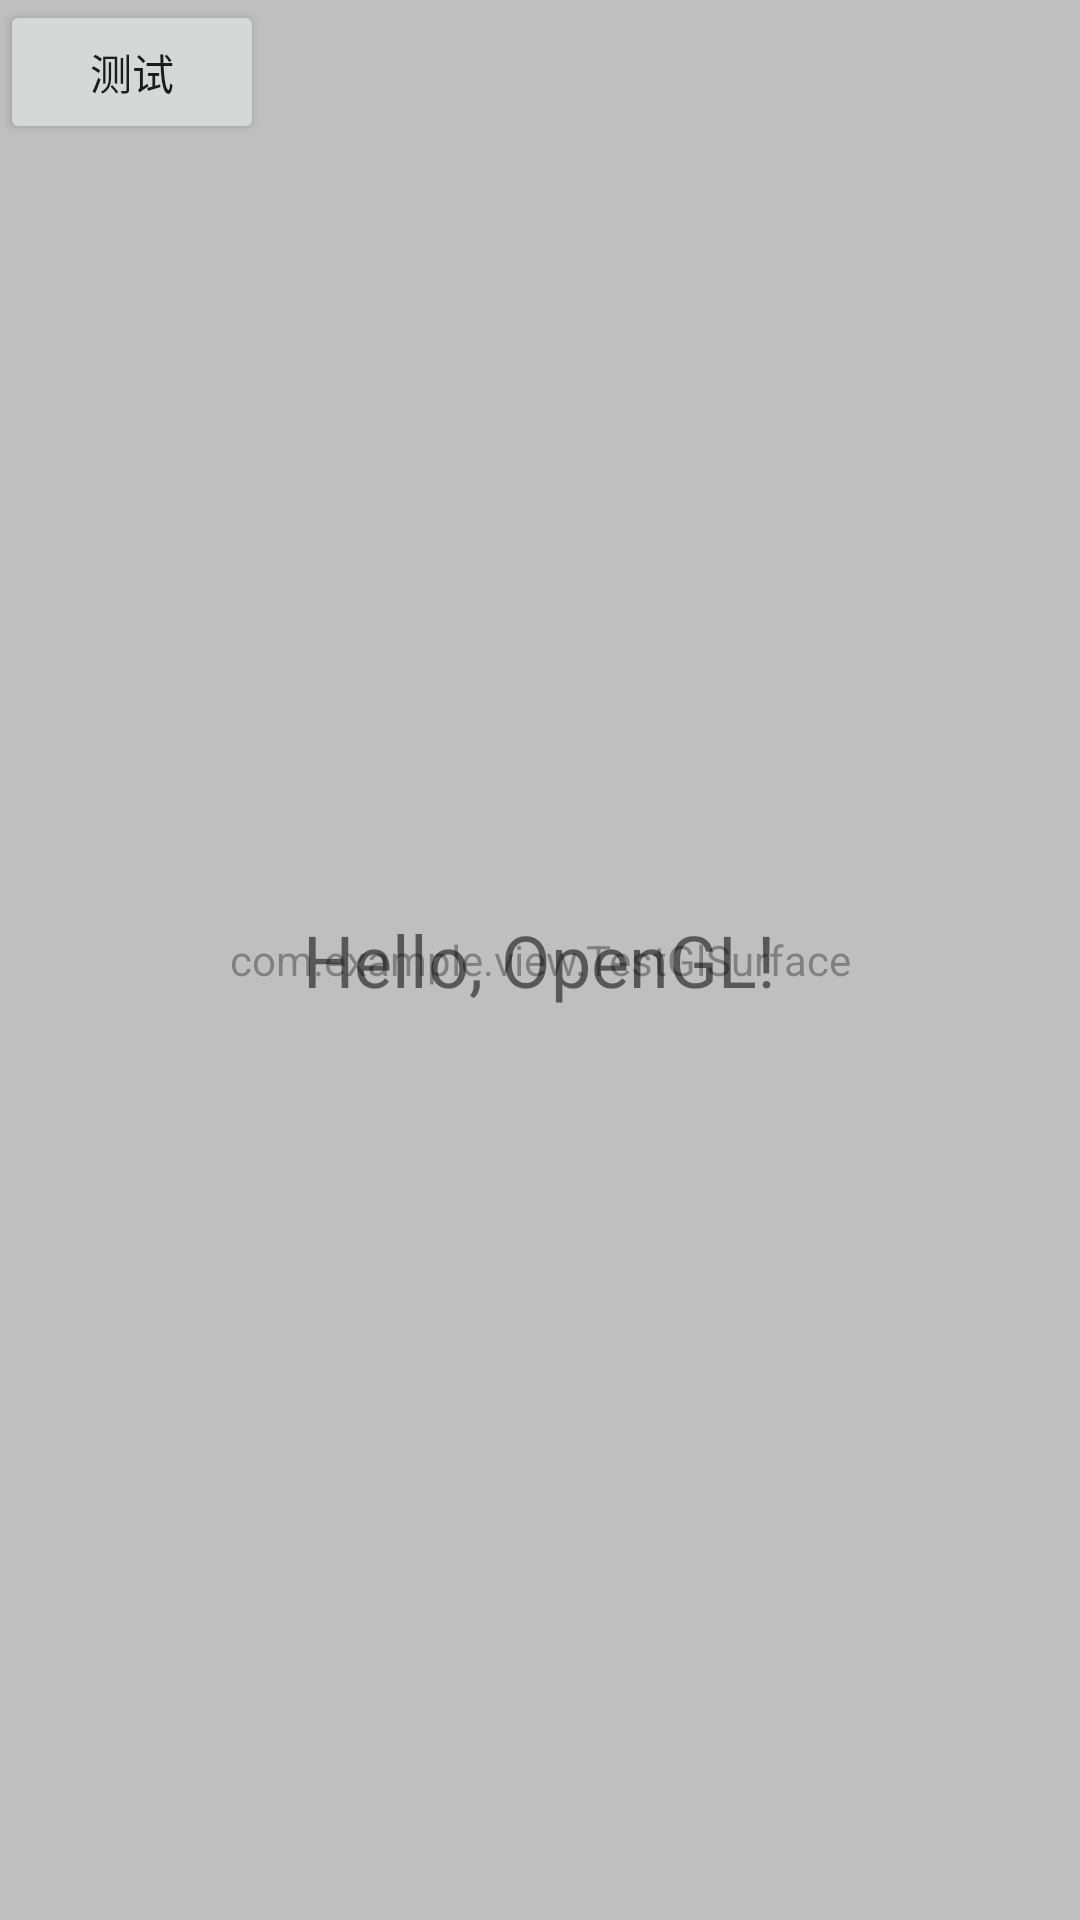

Reconstruct the res/layout file that produces this screen, plus the resources it refers to.
<!-- AndroidManifest.xml: application theme MyTheme -->
<!-- res/layout/activity_test.xml -->
<?xml version="1.0" encoding="utf-8"?>
<androidx.constraintlayout.widget.ConstraintLayout xmlns:android="http://schemas.android.com/apk/res/android"
    xmlns:app="http://schemas.android.com/apk/res-auto"
    xmlns:tools="http://schemas.android.com/tools"
    android:id="@+id/main"
    android:layout_width="match_parent"
    android:layout_height="match_parent"
    tools:context=".TestActivity">

    <FrameLayout
        android:layout_width="match_parent"
        android:layout_height="match_parent">

        <com.example.view.TestGlSurface
            android:id="@+id/glSurfaceView"
            android:layout_width="match_parent"
            android:layout_height="match_parent"
            />

        <FrameLayout
            android:id="@+id/fl"
            android:layout_width="match_parent"
            android:layout_height="match_parent"
            android:background="#80FFFFFF"
            >

            <TextView
                android:layout_width="wrap_content"
                android:layout_height="wrap_content"
                android:text="Hello, OpenGL!"
                android:textSize="24sp"
                android:layout_gravity="center" />

        </FrameLayout>

        <Button
            android:id="@+id/but_test"
            android:layout_width="wrap_content"
            android:layout_height="wrap_content"
            android:text="测试"
            />


    </FrameLayout>

</androidx.constraintlayout.widget.ConstraintLayout>
<!-- resources referenced by this layout -->
<resources>
  <style name="MyTheme" parent="Theme.AppCompat.Light.NoActionBar">
          <item name="android:windowFullscreen">true</item>
          <item name="android:windowNoTitle">true</item>
      </style>
</resources>
